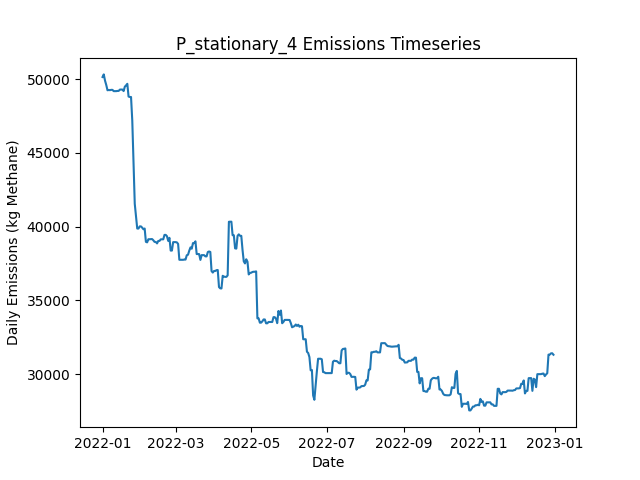

Data behind this chart, as committed beside it:
Date, Daily Emissions (Kg Methane), Daily Mitigable Emissions (Kg Methane), Daily Non-Mitigable Emissions (Kg Methan…, Daily Cost ($), Active Leaks, New Leaks, Leaks Repaired, Leaks Naturally Repaired, Leaks Tagged, Daily Repair Cost ($), Daily Natural Repair Cost ($), stationary_mdl_high Deployment Cost ($), stationary_mdl_high Sites flagged for Fo…, stationary_mdl_high Leaks tagged for rep…, stationary_mdl_high Sites Visited, stationary_mdl_high Travel Time (Minutes…, stationary_mdl_high Survey Time (Minutes…, OGI_FU_mdl_high Deployment Cost ($), OGI_FU_mdl_high Sites flagged for Follow…, OGI_FU_mdl_high Leaks tagged for repair, OGI_FU_mdl_high Sites Visited, OGI_FU_mdl_high Travel Time (Minutes), OGI_FU_mdl_high Survey Time (Minutes)
2022-01-01, 50142, 9154, 40988, 6030, 397, 399, 0, 2, 0.00000, 0.00000, 400, 6030, 0, , 10, 0, 0, 0.00000, , 0, 0, 0, 0
2022-01-02, 50319, 9331, 40988, 30, 398, 1, 0, 0, 0.00000, 0.00000, 0.00000, 30, 0, , 10, 0, 0, 0.00000, , 0, 0, 0, 0
2022-01-03, 49896, 8908, 40988, 30, 399, 2, 0, 1, 0.00000, 0.00000, 200, 30, 0, , 10, 0, 0, 0.00000, , 0, 0, 0, 0
2022-01-04, 49602, 8908, 40694, 30, 398, 0, 0, 0, 0.00000, 0.00000, 0.00000, 30, 0, , 10, 0, 0, 0.00000, , 0, 0, 0, 0
2022-01-05, 49243, 8549, 40694, 30, 397, 0, 0, 1, 0.00000, 0.00000, 200, 30, 0, , 10, 0, 0, 0.00000, , 0, 0, 0, 0
2022-01-06, 49261, 8567, 40694, 30, 399, 2, 0, 0, 0.00000, 0.00000, 0.00000, 30, 0, , 10, 0, 0, 0.00000, , 0, 0, 0, 0
2022-01-07, 49251, 8557, 40694, 30, 397, 0, 0, 2, 0.00000, 0.00000, 400, 30, 0, , 10, 0, 0, 0.00000, , 0, 0, 0, 0
2022-01-08, 49271, 8577, 40694, 30, 398, 1, 0, 0, 0.00000, 0.00000, 0.00000, 30, 0, , 10, 0, 0, 0.00000, , 0, 0, 0, 0
2022-01-09, 49271, 8577, 40694, 30, 398, 0, 0, 0, 0.00000, 0.00000, 0.00000, 30, 0, , 10, 0, 0, 0.00000, , 0, 0, 0, 0
2022-01-10, 49185, 8577, 40608, 1030, 397, 0, 0, 0, 64, 0.00000, 0.00000, 30, 10, , 10, 0, 0, 1000, , 64, 3, 120, 360
2022-01-11, 49185, 8577, 40608, 1030, 397, 0, 0, 0, 72, 0.00000, 0.00000, 30, 0, , 10, 0, 0, 1000, , 72, 3, 120, 360
2022-01-12, 49185, 8577, 40608, 1030, 398, 1, 0, 0, 55, 0.00000, 0.00000, 30, 0, , 10, 0, 0, 1000, , 55, 3, 120, 360
2022-01-13, 49199, 8591, 40608, 530, 399, 1, 0, 0, 23, 0.00000, 0.00000, 30, 0, , 10, 0, 0, 500, , 23, 1, 30, 120
2022-01-14, 49199, 8591, 40608, 30, 399, 0, 0, 0, 0.00000, 0.00000, 0.00000, 30, 0, , 10, 0, 0, 0.00000, , 0, 0, 0, 0
2022-01-15, 49290, 8595, 40694, 30, 401, 2, 0, 0, 0.00000, 0.00000, 0.00000, 30, 0, , 10, 0, 0, 0.00000, , 0, 0, 0, 0
2022-01-16, 49290, 8595, 40694, 30, 401, 0, 0, 0, 0.00000, 0.00000, 0.00000, 30, 0, , 10, 0, 0, 0.00000, , 0, 0, 0, 0
2022-01-17, 49293, 8598, 40694, 30, 402, 1, 0, 0, 0.00000, 0.00000, 0.00000, 30, 0, , 10, 0, 0, 0.00000, , 0, 0, 0, 0
2022-01-18, 49189, 8599, 40591, 30, 402, 1, 0, 0, 0.00000, 0.00000, 0.00000, 30, 0, , 10, 0, 0, 0.00000, , 0, 0, 0, 0
2022-01-19, 49489, 8604, 40884, 1030, 404, 2, 0, 0, 57, 0.00000, 0.00000, 30, 10, , 10, 0, 0, 1000, , 57, 3, 120, 360
2022-01-20, 49575, 8604, 40971, 1030, 405, 2, 0, 0, 59, 0.00000, 0.00000, 30, 0, , 10, 0, 0, 1000, , 59, 3, 120, 360
2022-01-21, 49681, 8607, 41075, 1030, 406, 2, 0, 1, 66, 0.00000, 200, 30, 0, , 10, 0, 0, 1000, , 66, 3, 120, 360
2022-01-22, 48818, 8607, 40211, 530, 406, 1, 0, 0, 28, 0.00000, 0.00000, 30, 0, , 10, 0, 0, 500, , 28, 1, 30, 120
2022-01-23, 48788, 8664, 40124, 30, 407, 2, 0, 0, 0.00000, 0.00000, 0.00000, 30, 0, , 10, 0, 0, 0.00000, , 0, 0, 0, 0
2022-01-24, 48788, 8664, 40124, 30, 407, 0, 0, 0, 0.00000, 0.00000, 0.00000, 30, 0, , 10, 0, 0, 0.00000, , 0, 0, 0, 0
2022-01-25, 47186, 7062, 40124, 10630, 353, 0, 53, 1, 0.00000, 10600, 200, 30, 0, , 10, 0, 0, 0.00000, , 0, 0, 0, 0
2022-01-26, 44473, 4055, 40418, 12430, 292, 1, 62, 0, 0.00000, 12400, 0.00000, 30, 0, , 10, 0, 0, 0.00000, , 0, 0, 0, 0
2022-01-27, 41550, 1132, 40418, 9430, 245, 1, 47, 1, 0.00000, 9400, 200, 30, 0, , 10, 0, 0, 0.00000, , 0, 0, 0, 0
2022-01-28, 40735, 403.9, 40332, 5430, 225, 3, 22, 0, 29, 4400, 0.00000, 30, 10, , 10, 0, 0, 1000, , 29, 3, 120, 360
2022-01-29, 39871, 403.6, 39468, 1030, 223, 0, 0, 1, 28, 0.00000, 200, 30, 0, , 10, 0, 0, 1000, , 28, 3, 120, 360
2022-01-30, 39871, 403.6, 39468, 1030, 223, 0, 0, 0, 20, 0.00000, 0.00000, 30, 0, , 10, 0, 0, 1000, , 20, 3, 120, 360
2022-01-31, 40016, 548.6, 39468, 530, 225, 3, 0, 0, 8, 0.00000, 0.00000, 30, 0, , 10, 0, 0, 500, , 8, 1, 30, 120
2022-02-01, 40016, 548.6, 39468, 30, 225, 0, 0, 0, 0.00000, 0.00000, 0.00000, 30, 0, , 10, 0, 0, 0.00000, , 0, 0, 0, 0
2022-02-02, 39930, 548.6, 39381, 30, 224, 0, 0, 0, 0.00000, 0.00000, 0.00000, 30, 0, , 10, 0, 0, 0.00000, , 0, 0, 0, 0
2022-02-03, 39823, 527.8, 39295, 2230, 214, 2, 11, 0, 0.00000, 2200, 0.00000, 30, 0, , 10, 0, 0, 0.00000, , 0, 0, 0, 0
2022-02-04, 39871, 489.6, 39381, 1830, 206, 1, 9, 0, 0.00000, 1800, 0.00000, 30, 0, , 10, 0, 0, 0.00000, , 0, 0, 0, 0
2022-02-05, 38970, 453.3, 38517, 2630, 192, 0, 13, 0, 0.00000, 2600, 0.00000, 30, 0, , 10, 0, 0, 0.00000, , 0, 0, 0, 0
2022-02-06, 38934, 416.8, 38517, 2430, 185, 0, 7, 0, 15, 1400, 0.00000, 30, 10, , 10, 0, 0, 1000, , 15, 3, 120, 360
2022-02-07, 39145, 628.2, 38517, 1030, 188, 3, 0, 0, 23, 0.00000, 0.00000, 30, 0, , 10, 0, 0, 1000, , 23, 3, 120, 360
2022-02-08, 39145, 628.2, 38517, 1030, 188, 0, 0, 0, 24, 0.00000, 0.00000, 30, 0, , 10, 0, 0, 1000, , 24, 3, 120, 360
2022-02-09, 39155, 637.9, 38517, 530, 191, 3, 0, 0, 11, 0.00000, 0.00000, 30, 0, , 10, 0, 0, 500, , 11, 1, 30, 120
2022-02-10, 39158, 640.7, 38517, 30, 192, 1, 0, 0, 0.00000, 0.00000, 0.00000, 30, 0, , 10, 0, 0, 0.00000, , 0, 0, 0, 0
2022-02-11, 39074, 660.8, 38413, 30, 193, 2, 0, 0, 0.00000, 0.00000, 0.00000, 30, 0, , 10, 0, 0, 0.00000, , 0, 0, 0, 0
2022-02-12, 38965, 551.4, 38413, 1430, 187, 2, 7, 0, 0.00000, 1400, 0.00000, 30, 0, , 10, 0, 0, 0.00000, , 0, 0, 0, 0
2022-02-13, 38962, 548.6, 38413, 1830, 180, 2, 9, 0, 0.00000, 1800, 0.00000, 30, 0, , 10, 0, 0, 0.00000, , 0, 0, 0, 0
2022-02-14, 38863, 536, 38327, 1230, 173, 0, 6, 0, 0.00000, 1200, 0.00000, 30, 0, , 10, 0, 0, 0.00000, , 0, 0, 0, 0
2022-02-15, 39031, 1672, 37359, 1430, 170, 1, 2, 0, 22, 400, 0.00000, 30, 10, , 10, 0, 0, 1000, , 22, 3, 120, 360
2022-02-16, 39031, 1672, 37359, 1030, 170, 0, 0, 0, 19, 0.00000, 0.00000, 30, 0, , 10, 0, 0, 1000, , 19, 3, 120, 360
2022-02-17, 39139, 1676, 37463, 1030, 172, 2, 0, 0, 19, 0.00000, 0.00000, 30, 0, , 10, 0, 0, 1000, , 19, 3, 120, 360
2022-02-18, 39140, 1677, 37463, 530, 173, 1, 0, 0, 6, 0.00000, 0.00000, 30, 0, , 10, 0, 0, 500, , 6, 1, 30, 120
2022-02-19, 39140, 1677, 37463, 30, 173, 0, 0, 0, 0.00000, 0.00000, 0.00000, 30, 0, , 10, 0, 0, 0.00000, , 0, 0, 0, 0
2022-02-20, 39439, 1682, 37757, 30, 175, 2, 0, 0, 0.00000, 0.00000, 0.00000, 30, 0, , 10, 0, 0, 0.00000, , 0, 0, 0, 0
2022-02-21, 39441, 1684, 37757, 230, 175, 1, 1, 0, 0.00000, 200, 0.00000, 30, 0, , 10, 0, 0, 0.00000, , 0, 0, 0, 0
2022-02-22, 39350, 1593, 37757, 830, 172, 1, 4, 0, 0.00000, 800, 0.00000, 30, 0, , 10, 0, 0, 0.00000, , 0, 0, 0, 0
2022-02-23, 39035, 1278, 37757, 1430, 165, 0, 7, 0, 0.00000, 1400, 0.00000, 30, 0, , 10, 0, 0, 0.00000, , 0, 0, 0, 0
2022-02-24, 39241, 1277, 37964, 2030, 161, 2, 5, 0, 16, 1000, 0.00000, 30, 10, , 10, 0, 0, 1000, , 16, 3, 120, 360
2022-02-25, 38377, 1277, 37100, 1030, 160, 0, 0, 0, 24, 0.00000, 0.00000, 30, 0, , 10, 0, 0, 1000, , 24, 3, 120, 360
2022-02-26, 38377, 1277, 37100, 1030, 160, 0, 0, 0, 16, 0.00000, 0.00000, 30, 0, , 10, 0, 0, 1000, , 16, 3, 120, 360
2022-02-27, 38949, 1278, 37670, 530, 161, 2, 0, 0, 6, 0.00000, 0.00000, 30, 0, , 10, 0, 0, 500, , 6, 1, 30, 120
2022-02-28, 38951, 1280, 37670, 30, 162, 1, 0, 0, 0.00000, 0.00000, 0.00000, 30, 0, , 10, 0, 0, 0.00000, , 0, 0, 0, 0
2022-03-01, 38951, 1280, 37670, 30, 162, 0, 0, 0, 0.00000, 0.00000, 0.00000, 30, 0, , 10, 0, 0, 0.00000, , 0, 0, 0, 0
... 305 more rows
